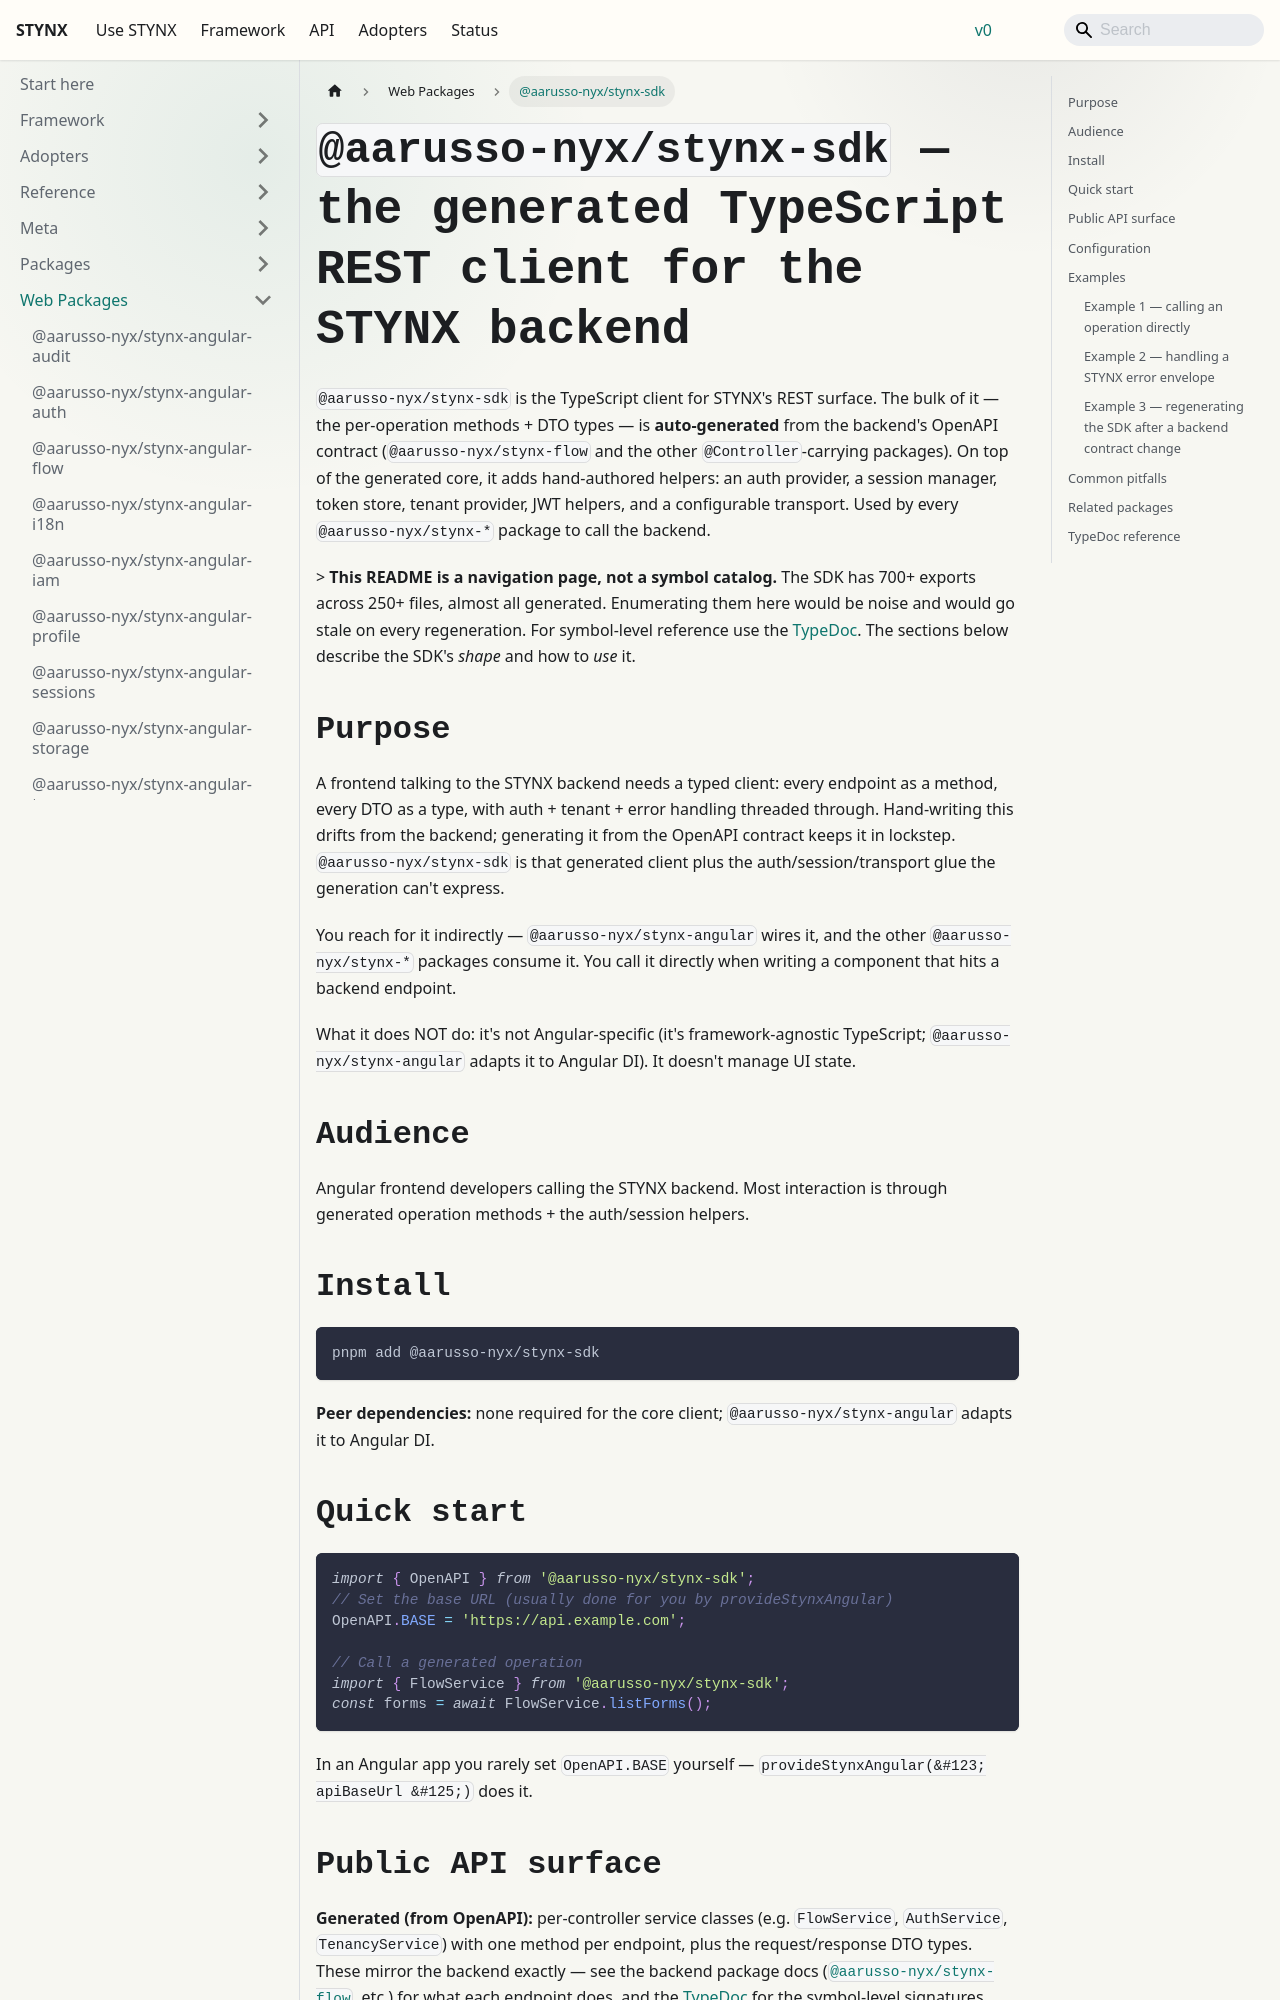

repository: aarusso-nyx/stynx · page: docs/packages-web/sdk/index.html · generator: docusaurus

# `@aarusso-nyx/stynx-sdk` — the generated TypeScript REST client for the STYNX backend

`@aarusso-nyx/stynx-sdk` is the TypeScript client for STYNX's REST surface. The bulk of it — the per-operation methods + DTO types — is **auto-generated** from the backend's OpenAPI contract (`@aarusso-nyx/stynx-flow` and the other `@Controller`-carrying packages). On top of the generated core, it adds hand-authored helpers: an auth provider, a session manager, token store, tenant provider, JWT helpers, and a configurable transport. Used by every `@aarusso-nyx/stynx-*` package to call the backend.

> **This README is a navigation page, not a symbol catalog.** The SDK has 700+ exports across 250+ files, almost all generated. Enumerating them here would be noise and would go stale on every regeneration. For symbol-level reference use the [TypeDoc](/docs/api-reference/stynx-web-sdk/). The sections below describe the SDK's _shape_ and how to _use_ it.

## Purpose

A frontend talking to the STYNX backend needs a typed client: every endpoint as a method, every DTO as a type, with auth + tenant + error handling threaded through. Hand-writing this drifts from the backend; generating it from the OpenAPI contract keeps it in lockstep. `@aarusso-nyx/stynx-sdk` is that generated client plus the auth/session/transport glue the generation can't express.

You reach for it indirectly — `@aarusso-nyx/stynx-angular` wires it, and the other `@aarusso-nyx/stynx-*` packages consume it. You call it directly when writing a component that hits a backend endpoint.

What it does NOT do: it's not Angular-specific (it's framework-agnostic TypeScript; `@aarusso-nyx/stynx-angular` adapts it to Angular DI). It doesn't manage UI state.

## Audience

Angular frontend developers calling the STYNX backend. Most interaction is through generated operation methods + the auth/session helpers.

## Install

```bash
pnpm add @aarusso-nyx/stynx-sdk
```

**Peer dependencies:** none required for the core client; `@aarusso-nyx/stynx-angular` adapts it to Angular DI.

## Quick start

```ts
import { OpenAPI } from '@aarusso-nyx/stynx-sdk';
// Set the base URL (usually done for you by provideStynxAngular)
OpenAPI.BASE = 'https://api.example.com';

// Call a generated operation
import { FlowService } from '@aarusso-nyx/stynx-sdk';
const forms = await FlowService.listForms();
```

In an Angular app you rarely set `OpenAPI.BASE` yourself — `provideStynxAngular({ apiBaseUrl })` does it.
